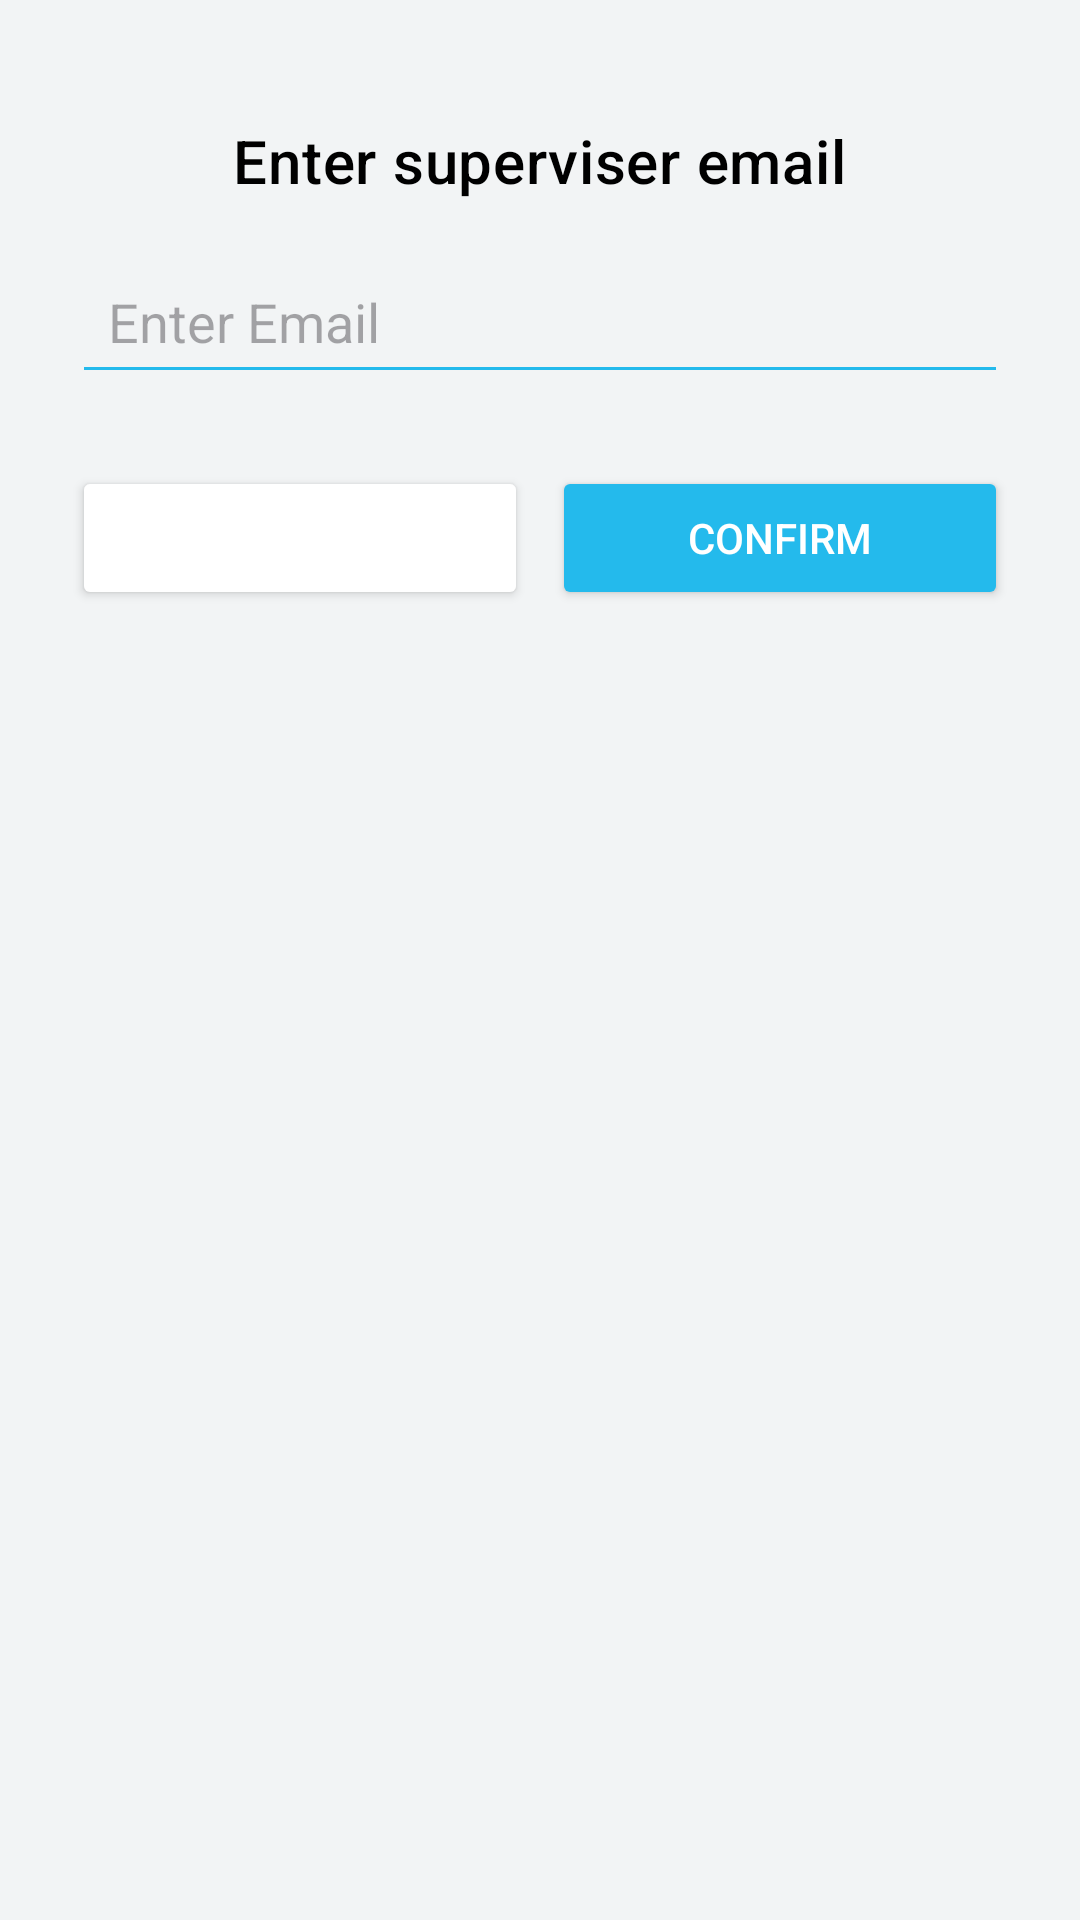

Reconstruct the res/layout file that produces this screen, plus the resources it refers to.
<!-- AndroidManifest.xml: application theme Theme.Androidtemplate -->
<!-- res/layout/email_dialog.xml -->
<?xml version="1.0" encoding="utf-8"?>
<LinearLayout xmlns:android="http://schemas.android.com/apk/res/android"
    android:layout_width="match_parent"
    android:layout_height="wrap_content"
    android:background="@drawable/rounded_background"
    android:orientation="vertical"
    android:padding="24dp">


    <TextView
        android:layout_width="wrap_content"
        android:layout_height="wrap_content"
        android:layout_gravity="center_horizontal"
        android:layout_marginTop="16dp"
        android:text="Enter superviser email"
        android:textAppearance="@style/TextAppearance.MaterialComponents.Headline6"
        android:textColor="@color/black" />

    <EditText
        android:id="@+id/etEmail"
        android:layout_width="match_parent"
        android:layout_height="wrap_content"
        android:layout_marginTop="16dp"
        android:backgroundTint="@color/primary"
        android:hint="Enter Email"
        android:padding="12dp"
        android:textColor="@color/black" />

    <LinearLayout
        android:layout_width="match_parent"
        android:layout_height="wrap_content"
        android:layout_marginTop="24dp"
        android:orientation="horizontal"
        android:weightSum="2">

        <Button
            android:id="@+id/btnCancel"
            android:layout_width="0dp"
            android:layout_height="wrap_content"
            android:layout_weight="1"
            android:backgroundTint="@color/gray"
            android:text="Cancel"
            android:textColor="@color/white" />

        <Button
            android:id="@+id/btnSubmit"
            android:layout_width="0dp"
            android:layout_height="wrap_content"
            android:layout_marginStart="8dp"
            android:layout_weight="1"
            android:backgroundTint="@color/primary"
            android:text="Confirm"
            android:textColor="@color/white" />
    </LinearLayout>
</LinearLayout>
<!-- resources referenced by this layout -->
<resources>
  <color name="black">#FF000000</color>
  <color name="primary">#24BAEC</color>
  <color name="white">#FFFFFFFF</color>
  <style name="Theme.Androidtemplate" parent="Base.Theme.Androidtemplate" />
  <style name="Base.Theme.Androidtemplate" parent="Theme.Material3.DayNight.NoActionBar">
          
          <item name="colorPrimary">@color/blue_dark</item>
          <item name="colorPrimaryVariant">@color/purple_700</item>
          <item name="colorOnPrimary">@color/white</item>
          
          <item name="colorSecondary">@color/teal_200</item>
          <item name="colorSecondaryVariant">@color/teal_700</item>
          <item name="colorOnSecondary">@color/black</item>
          <item name="background">@color/background</item>
          <item name="android:colorBackground">@color/background</item>
          <item name="backgroundColor">@color/background</item>
          <item name="android:textColor">@color/text_dark_color</item>
  
          <item name="android:windowDrawsSystemBarBackgrounds">true</item>
          <item name="android:windowTranslucentStatus">false</item>
          <item name="android:statusBarColor">#00000000</item>
      </style>
  <color name="blue_dark">#2196F3</color>
  <color name="purple_700">#FF3700B3</color>
  <color name="teal_200">#FF03DAC5</color>
  <color name="teal_700">#FF018786</color>
  <color name="background">#F2F4F5</color>
  <color name="text_dark_color">#1B1E28</color>
</resources>
